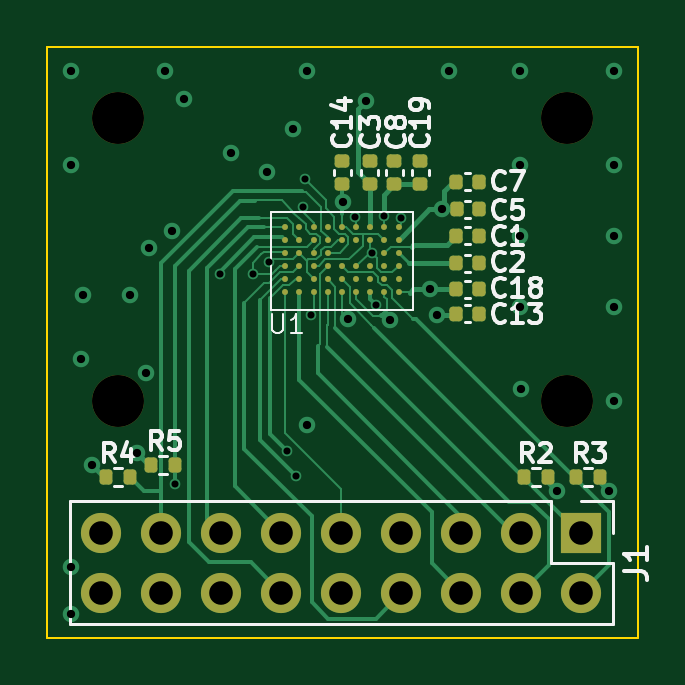
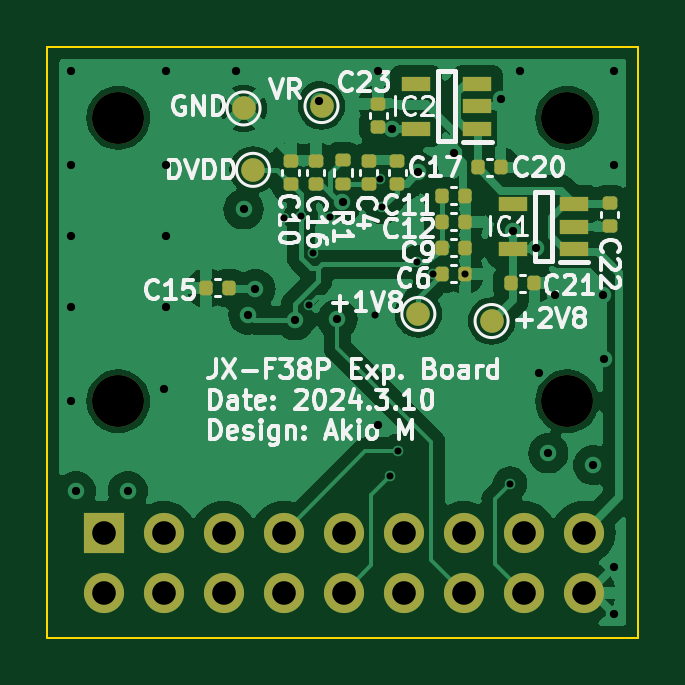
Circuit board: 12 layer files. Board 25.0 x 25.0 mm.
- bottom_copper: camera_exp-B_Cu.gbr (69910 bytes)
- bottom_mask: camera_exp-B_Mask.gbr (3770 bytes)
- paste: camera_exp-B_Paste.gbr (2822 bytes)
- bottom_silk: camera_exp-B_Silkscreen.gbr (54596 bytes)
- outline: camera_exp-Edge_Cuts.gbr (605 bytes)
- top_copper: camera_exp-F_Cu.gbr (23200 bytes)
- top_mask: camera_exp-F_Mask.gbr (4355 bytes)
- paste: camera_exp-F_Paste.gbr (3641 bytes)
- top_silk: camera_exp-F_Silkscreen.gbr (23378 bytes)
- inner_copper: camera_exp-In1_Cu.gbr (39850 bytes)
- inner_copper: camera_exp-In2_Cu.gbr (53744 bytes)
- drill: camera_exp.drl (1493 bytes)

=== bottom_copper: camera_exp-B_Cu.gbr (69910 bytes, source omitted) ===
=== bottom_mask: camera_exp-B_Mask.gbr ===
%TF.GenerationSoftware,KiCad,Pcbnew,7.0.5*%
%TF.CreationDate,2024-03-10T15:58:08+09:00*%
%TF.ProjectId,camera_exp,63616d65-7261-45f6-9578-702e6b696361,rev?*%
%TF.SameCoordinates,Original*%
%TF.FileFunction,Soldermask,Bot*%
%TF.FilePolarity,Negative*%
%FSLAX46Y46*%
G04 Gerber Fmt 4.6, Leading zero omitted, Abs format (unit mm)*
G04 Created by KiCad (PCBNEW 7.0.5) date 2024-03-10 15:58:08*
%MOMM*%
%LPD*%
G01*
G04 APERTURE LIST*
G04 Aperture macros list*
%AMRoundRect*
0 Rectangle with rounded corners*
0 $1 Rounding radius*
0 $2 $3 $4 $5 $6 $7 $8 $9 X,Y pos of 4 corners*
0 Add a 4 corners polygon primitive as box body*
4,1,4,$2,$3,$4,$5,$6,$7,$8,$9,$2,$3,0*
0 Add four circle primitives for the rounded corners*
1,1,$1+$1,$2,$3*
1,1,$1+$1,$4,$5*
1,1,$1+$1,$6,$7*
1,1,$1+$1,$8,$9*
0 Add four rect primitives between the rounded corners*
20,1,$1+$1,$2,$3,$4,$5,0*
20,1,$1+$1,$4,$5,$6,$7,0*
20,1,$1+$1,$6,$7,$8,$9,0*
20,1,$1+$1,$8,$9,$2,$3,0*%
G04 Aperture macros list end*
%ADD10C,2.200000*%
%ADD11C,1.000000*%
%ADD12R,1.700000X1.700000*%
%ADD13O,1.700000X1.700000*%
%ADD14RoundRect,0.140000X0.140000X0.170000X-0.140000X0.170000X-0.140000X-0.170000X0.140000X-0.170000X0*%
%ADD15RoundRect,0.135000X-0.185000X0.135000X-0.185000X-0.135000X0.185000X-0.135000X0.185000X0.135000X0*%
%ADD16RoundRect,0.140000X-0.170000X0.140000X-0.170000X-0.140000X0.170000X-0.140000X0.170000X0.140000X0*%
%ADD17R,1.200000X0.600000*%
%ADD18RoundRect,0.140000X-0.140000X-0.170000X0.140000X-0.170000X0.140000X0.170000X-0.140000X0.170000X0*%
%ADD19RoundRect,0.140000X0.170000X-0.140000X0.170000X0.140000X-0.170000X0.140000X-0.170000X-0.140000X0*%
G04 APERTURE END LIST*
D10*
%TO.C,H1*%
X102000000Y-52000000D03*
%TD*%
%TO.C,H4*%
X83000000Y-40000000D03*
%TD*%
%TO.C,H3*%
X102000000Y-40000000D03*
%TD*%
%TO.C,H2*%
X83000000Y-52000000D03*
%TD*%
D11*
%TO.C,TP5*%
X93400000Y-39500000D03*
%TD*%
%TO.C,TP4*%
X86200000Y-48600000D03*
%TD*%
%TO.C,TP3*%
X96300000Y-42200000D03*
%TD*%
%TO.C,TP2*%
X89300000Y-48300000D03*
%TD*%
%TO.C,TP1*%
X96700000Y-39600000D03*
%TD*%
D12*
%TO.C,J1*%
X102620000Y-57560000D03*
D13*
X102620000Y-60100000D03*
X100080000Y-57560000D03*
X100080000Y-60100000D03*
X97540000Y-57560000D03*
X97540000Y-60100000D03*
X95000000Y-57560000D03*
X95000000Y-60100000D03*
X92460000Y-57560000D03*
X92460000Y-60100000D03*
X89920000Y-57560000D03*
X89920000Y-60100000D03*
X87380000Y-57560000D03*
X87380000Y-60100000D03*
X84840000Y-57560000D03*
X84840000Y-60100000D03*
X82300000Y-57560000D03*
X82300000Y-60100000D03*
%TD*%
D14*
%TO.C,C11*%
X88280000Y-43300000D03*
X87320000Y-43300000D03*
%TD*%
D15*
%TO.C,R1*%
X92500000Y-41800000D03*
X92500000Y-42820000D03*
%TD*%
D16*
%TO.C,C22*%
X81200000Y-43620000D03*
X81200000Y-44580000D03*
%TD*%
D14*
%TO.C,C20*%
X86780000Y-42100000D03*
X85820000Y-42100000D03*
%TD*%
D17*
%TO.C,IC1*%
X82700000Y-45550000D03*
X82700000Y-44600000D03*
X82700000Y-43650000D03*
X85300000Y-43650000D03*
X85300000Y-45550000D03*
%TD*%
D14*
%TO.C,C21*%
X85360000Y-47000000D03*
X84400000Y-47000000D03*
%TD*%
D17*
%TO.C,IC2*%
X86800000Y-40450000D03*
X86800000Y-39500000D03*
X86800000Y-38550000D03*
X89400000Y-38550000D03*
X89400000Y-40450000D03*
%TD*%
D18*
%TO.C,C15*%
X97320000Y-47200000D03*
X98280000Y-47200000D03*
%TD*%
D19*
%TO.C,C10*%
X94700000Y-42780000D03*
X94700000Y-41820000D03*
%TD*%
D14*
%TO.C,C9*%
X87320000Y-45500000D03*
X88280000Y-45500000D03*
%TD*%
D19*
%TO.C,C4*%
X91400000Y-41840000D03*
X91400000Y-42800000D03*
%TD*%
%TO.C,C17*%
X90200000Y-42780000D03*
X90200000Y-41820000D03*
%TD*%
D14*
%TO.C,C6*%
X88280000Y-46600000D03*
X87320000Y-46600000D03*
%TD*%
D19*
%TO.C,C23*%
X91000000Y-39420000D03*
X91000000Y-40380000D03*
%TD*%
D14*
%TO.C,C12*%
X88280000Y-44400000D03*
X87320000Y-44400000D03*
%TD*%
D19*
%TO.C,C16*%
X93650000Y-42780000D03*
X93650000Y-41820000D03*
%TD*%
M02*

=== paste: camera_exp-B_Paste.gbr (2822 bytes, source withheld) ===
=== bottom_silk: camera_exp-B_Silkscreen.gbr (54596 bytes, source omitted) ===
=== outline: camera_exp-Edge_Cuts.gbr ===
%TF.GenerationSoftware,KiCad,Pcbnew,7.0.5*%
%TF.CreationDate,2024-03-10T15:58:08+09:00*%
%TF.ProjectId,camera_exp,63616d65-7261-45f6-9578-702e6b696361,rev?*%
%TF.SameCoordinates,Original*%
%TF.FileFunction,Profile,NP*%
%FSLAX46Y46*%
G04 Gerber Fmt 4.6, Leading zero omitted, Abs format (unit mm)*
G04 Created by KiCad (PCBNEW 7.0.5) date 2024-03-10 15:58:08*
%MOMM*%
%LPD*%
G01*
G04 APERTURE LIST*
%TA.AperFunction,Profile*%
%ADD10C,0.100000*%
%TD*%
G04 APERTURE END LIST*
D10*
X80000000Y-37000000D02*
X105000000Y-37000000D01*
X105000000Y-62000000D01*
X80000000Y-62000000D01*
X80000000Y-37000000D01*
M02*

=== top_copper: camera_exp-F_Cu.gbr (23200 bytes, source omitted) ===
=== top_mask: camera_exp-F_Mask.gbr ===
%TF.GenerationSoftware,KiCad,Pcbnew,7.0.5*%
%TF.CreationDate,2024-03-10T15:58:08+09:00*%
%TF.ProjectId,camera_exp,63616d65-7261-45f6-9578-702e6b696361,rev?*%
%TF.SameCoordinates,Original*%
%TF.FileFunction,Soldermask,Top*%
%TF.FilePolarity,Negative*%
%FSLAX46Y46*%
G04 Gerber Fmt 4.6, Leading zero omitted, Abs format (unit mm)*
G04 Created by KiCad (PCBNEW 7.0.5) date 2024-03-10 15:58:08*
%MOMM*%
%LPD*%
G01*
G04 APERTURE LIST*
G04 Aperture macros list*
%AMRoundRect*
0 Rectangle with rounded corners*
0 $1 Rounding radius*
0 $2 $3 $4 $5 $6 $7 $8 $9 X,Y pos of 4 corners*
0 Add a 4 corners polygon primitive as box body*
4,1,4,$2,$3,$4,$5,$6,$7,$8,$9,$2,$3,0*
0 Add four circle primitives for the rounded corners*
1,1,$1+$1,$2,$3*
1,1,$1+$1,$4,$5*
1,1,$1+$1,$6,$7*
1,1,$1+$1,$8,$9*
0 Add four rect primitives between the rounded corners*
20,1,$1+$1,$2,$3,$4,$5,0*
20,1,$1+$1,$4,$5,$6,$7,0*
20,1,$1+$1,$6,$7,$8,$9,0*
20,1,$1+$1,$8,$9,$2,$3,0*%
G04 Aperture macros list end*
%ADD10C,2.200000*%
%ADD11R,1.700000X1.700000*%
%ADD12O,1.700000X1.700000*%
%ADD13C,0.250000*%
%ADD14RoundRect,0.140000X0.170000X-0.140000X0.170000X0.140000X-0.170000X0.140000X-0.170000X-0.140000X0*%
%ADD15RoundRect,0.140000X-0.140000X-0.170000X0.140000X-0.170000X0.140000X0.170000X-0.140000X0.170000X0*%
%ADD16RoundRect,0.135000X0.135000X0.185000X-0.135000X0.185000X-0.135000X-0.185000X0.135000X-0.185000X0*%
%ADD17RoundRect,0.135000X-0.135000X-0.185000X0.135000X-0.185000X0.135000X0.185000X-0.135000X0.185000X0*%
G04 APERTURE END LIST*
D10*
%TO.C,H1*%
X102000000Y-52000000D03*
%TD*%
%TO.C,H4*%
X83000000Y-40000000D03*
%TD*%
%TO.C,H3*%
X102000000Y-40000000D03*
%TD*%
%TO.C,H2*%
X83000000Y-52000000D03*
%TD*%
D11*
%TO.C,J1*%
X102620000Y-57560000D03*
D12*
X102620000Y-60100000D03*
X100080000Y-57560000D03*
X100080000Y-60100000D03*
X97540000Y-57560000D03*
X97540000Y-60100000D03*
X95000000Y-57560000D03*
X95000000Y-60100000D03*
X92460000Y-57560000D03*
X92460000Y-60100000D03*
X89920000Y-57560000D03*
X89920000Y-60100000D03*
X87380000Y-57560000D03*
X87380000Y-60100000D03*
X84840000Y-57560000D03*
X84840000Y-60100000D03*
X82300000Y-57560000D03*
X82300000Y-60100000D03*
%TD*%
D13*
%TO.C,U1*%
X90080000Y-44620000D03*
X90680000Y-44620000D03*
X91280000Y-44620000D03*
X91880000Y-44620000D03*
X92480000Y-44620000D03*
X93080000Y-44620000D03*
X93680000Y-44620000D03*
X94280000Y-44620000D03*
X94880000Y-44620000D03*
X90080000Y-45170000D03*
X90680000Y-45170000D03*
X91280000Y-45170000D03*
X91880000Y-45170000D03*
X92480000Y-45170000D03*
X93080000Y-45170000D03*
X93680000Y-45170000D03*
X94280000Y-45170000D03*
X94880000Y-45170000D03*
X90080000Y-45720000D03*
X90680000Y-45720000D03*
X91280000Y-45720000D03*
X91880000Y-45720000D03*
X94280000Y-45720000D03*
X94880000Y-45720000D03*
X90080000Y-46270000D03*
X90680000Y-46270000D03*
X91280000Y-46270000D03*
X91880000Y-46270000D03*
X92480000Y-46270000D03*
X93080000Y-46270000D03*
X93680000Y-46270000D03*
X94280000Y-46270000D03*
X94880000Y-46270000D03*
X90080000Y-46820000D03*
X90680000Y-46820000D03*
X91280000Y-46820000D03*
X91880000Y-46820000D03*
X92480000Y-46820000D03*
X93080000Y-46820000D03*
X93680000Y-46820000D03*
X94280000Y-46820000D03*
X94880000Y-46820000D03*
X90080000Y-47370000D03*
X90680000Y-47370000D03*
X91280000Y-47370000D03*
X91880000Y-47370000D03*
X92480000Y-47370000D03*
X93080000Y-47370000D03*
X93680000Y-47370000D03*
X94280000Y-47370000D03*
X94880000Y-47370000D03*
%TD*%
D14*
%TO.C,C14*%
X92500000Y-42780000D03*
X92500000Y-41820000D03*
%TD*%
D15*
%TO.C,C2*%
X97320000Y-46150000D03*
X98280000Y-46150000D03*
%TD*%
D14*
%TO.C,C8*%
X94700000Y-42780000D03*
X94700000Y-41820000D03*
%TD*%
D16*
%TO.C,R3*%
X102380000Y-55200000D03*
X103400000Y-55200000D03*
%TD*%
%TO.C,R2*%
X101200000Y-55200000D03*
X100180000Y-55200000D03*
%TD*%
D15*
%TO.C,C5*%
X97330000Y-43870000D03*
X98290000Y-43870000D03*
%TD*%
%TO.C,C18*%
X97320000Y-47250000D03*
X98280000Y-47250000D03*
%TD*%
%TO.C,C13*%
X97320000Y-48300000D03*
X98280000Y-48300000D03*
%TD*%
%TO.C,C7*%
X97320000Y-42700000D03*
X98280000Y-42700000D03*
%TD*%
D14*
%TO.C,C3*%
X93650000Y-42780000D03*
X93650000Y-41820000D03*
%TD*%
%TO.C,C19*%
X95800000Y-42780000D03*
X95800000Y-41820000D03*
%TD*%
D17*
%TO.C,R5*%
X84390000Y-54700000D03*
X85410000Y-54700000D03*
%TD*%
%TO.C,R4*%
X82490000Y-55200000D03*
X83510000Y-55200000D03*
%TD*%
D15*
%TO.C,C1*%
X97320000Y-45000000D03*
X98280000Y-45000000D03*
%TD*%
M02*

=== paste: camera_exp-F_Paste.gbr ===
%TF.GenerationSoftware,KiCad,Pcbnew,7.0.5*%
%TF.CreationDate,2024-03-10T15:58:08+09:00*%
%TF.ProjectId,camera_exp,63616d65-7261-45f6-9578-702e6b696361,rev?*%
%TF.SameCoordinates,Original*%
%TF.FileFunction,Paste,Top*%
%TF.FilePolarity,Positive*%
%FSLAX46Y46*%
G04 Gerber Fmt 4.6, Leading zero omitted, Abs format (unit mm)*
G04 Created by KiCad (PCBNEW 7.0.5) date 2024-03-10 15:58:08*
%MOMM*%
%LPD*%
G01*
G04 APERTURE LIST*
G04 Aperture macros list*
%AMRoundRect*
0 Rectangle with rounded corners*
0 $1 Rounding radius*
0 $2 $3 $4 $5 $6 $7 $8 $9 X,Y pos of 4 corners*
0 Add a 4 corners polygon primitive as box body*
4,1,4,$2,$3,$4,$5,$6,$7,$8,$9,$2,$3,0*
0 Add four circle primitives for the rounded corners*
1,1,$1+$1,$2,$3*
1,1,$1+$1,$4,$5*
1,1,$1+$1,$6,$7*
1,1,$1+$1,$8,$9*
0 Add four rect primitives between the rounded corners*
20,1,$1+$1,$2,$3,$4,$5,0*
20,1,$1+$1,$4,$5,$6,$7,0*
20,1,$1+$1,$6,$7,$8,$9,0*
20,1,$1+$1,$8,$9,$2,$3,0*%
G04 Aperture macros list end*
%ADD10C,0.250000*%
%ADD11RoundRect,0.140000X0.170000X-0.140000X0.170000X0.140000X-0.170000X0.140000X-0.170000X-0.140000X0*%
%ADD12RoundRect,0.140000X-0.140000X-0.170000X0.140000X-0.170000X0.140000X0.170000X-0.140000X0.170000X0*%
%ADD13RoundRect,0.135000X0.135000X0.185000X-0.135000X0.185000X-0.135000X-0.185000X0.135000X-0.185000X0*%
%ADD14RoundRect,0.135000X-0.135000X-0.185000X0.135000X-0.185000X0.135000X0.185000X-0.135000X0.185000X0*%
G04 APERTURE END LIST*
D10*
%TO.C,U1*%
X90080000Y-44620000D03*
X90680000Y-44620000D03*
X91280000Y-44620000D03*
X91880000Y-44620000D03*
X92480000Y-44620000D03*
X93080000Y-44620000D03*
X93680000Y-44620000D03*
X94280000Y-44620000D03*
X94880000Y-44620000D03*
X90080000Y-45170000D03*
X90680000Y-45170000D03*
X91280000Y-45170000D03*
X91880000Y-45170000D03*
X92480000Y-45170000D03*
X93080000Y-45170000D03*
X93680000Y-45170000D03*
X94280000Y-45170000D03*
X94880000Y-45170000D03*
X90080000Y-45720000D03*
X90680000Y-45720000D03*
X91280000Y-45720000D03*
X91880000Y-45720000D03*
X94280000Y-45720000D03*
X94880000Y-45720000D03*
X90080000Y-46270000D03*
X90680000Y-46270000D03*
X91280000Y-46270000D03*
X91880000Y-46270000D03*
X92480000Y-46270000D03*
X93080000Y-46270000D03*
X93680000Y-46270000D03*
X94280000Y-46270000D03*
X94880000Y-46270000D03*
X90080000Y-46820000D03*
X90680000Y-46820000D03*
X91280000Y-46820000D03*
X91880000Y-46820000D03*
X92480000Y-46820000D03*
X93080000Y-46820000D03*
X93680000Y-46820000D03*
X94280000Y-46820000D03*
X94880000Y-46820000D03*
X90080000Y-47370000D03*
X90680000Y-47370000D03*
X91280000Y-47370000D03*
X91880000Y-47370000D03*
X92480000Y-47370000D03*
X93080000Y-47370000D03*
X93680000Y-47370000D03*
X94280000Y-47370000D03*
X94880000Y-47370000D03*
%TD*%
D11*
%TO.C,C14*%
X92500000Y-42780000D03*
X92500000Y-41820000D03*
%TD*%
D12*
%TO.C,C2*%
X97320000Y-46150000D03*
X98280000Y-46150000D03*
%TD*%
D11*
%TO.C,C8*%
X94700000Y-42780000D03*
X94700000Y-41820000D03*
%TD*%
D13*
%TO.C,R3*%
X102380000Y-55200000D03*
X103400000Y-55200000D03*
%TD*%
%TO.C,R2*%
X101200000Y-55200000D03*
X100180000Y-55200000D03*
%TD*%
D12*
%TO.C,C5*%
X97330000Y-43870000D03*
X98290000Y-43870000D03*
%TD*%
%TO.C,C18*%
X97320000Y-47250000D03*
X98280000Y-47250000D03*
%TD*%
%TO.C,C13*%
X97320000Y-48300000D03*
X98280000Y-48300000D03*
%TD*%
%TO.C,C7*%
X97320000Y-42700000D03*
X98280000Y-42700000D03*
%TD*%
D11*
%TO.C,C3*%
X93650000Y-42780000D03*
X93650000Y-41820000D03*
%TD*%
%TO.C,C19*%
X95800000Y-42780000D03*
X95800000Y-41820000D03*
%TD*%
D14*
%TO.C,R5*%
X84390000Y-54700000D03*
X85410000Y-54700000D03*
%TD*%
%TO.C,R4*%
X82490000Y-55200000D03*
X83510000Y-55200000D03*
%TD*%
D12*
%TO.C,C1*%
X97320000Y-45000000D03*
X98280000Y-45000000D03*
%TD*%
M02*

=== top_silk: camera_exp-F_Silkscreen.gbr (23378 bytes, source omitted) ===
=== inner_copper: camera_exp-In1_Cu.gbr (39850 bytes, source omitted) ===
=== inner_copper: camera_exp-In2_Cu.gbr (53744 bytes, source omitted) ===
=== drill: camera_exp.drl ===
M48
; DRILL file {KiCad 7.0.5} date Sun Mar 10 15:58:10 2024
; FORMAT={-:-/ absolute / metric / decimal}
; #@! TF.CreationDate,2024-03-10T15:58:10+09:00
; #@! TF.GenerationSoftware,Kicad,Pcbnew,7.0.5
; #@! TF.FileFunction,MixedPlating,1,4
FMAT,2
METRIC
; #@! TA.AperFunction,Plated,PTH,ViaDrill
T1C0.300
; #@! TA.AperFunction,Plated,PTH,ViaDrill
T2C0.350
; #@! TA.AperFunction,Plated,PTH,ComponentDrill
T3C1.000
; #@! TA.AperFunction,NonPlated,NPTH,ComponentDrill
T4C2.200
%
G90
G05
T1
X85.41Y-55.48
X87.31Y-46.59
X88.7Y-46.59
X89.37Y-46.11
X90.17Y-54.09
X90.52Y-55.17
X90.83Y-43.78
X90.922Y-42.603
X91.15Y-48.36
X93.05Y-44.19
X93.75Y-45.72
X93.91Y-47.91
X94.27Y-44.17
X95.0Y-44.23
T2
X81.0Y-38.0
X81.0Y-42.0
X81.0Y-59.0
X81.0Y-61.0
X81.434Y-50.2
X81.5Y-47.5
X81.9Y-54.7
X83.5Y-47.5
X83.8Y-54.2
X84.202Y-50.798
X84.3Y-45.5
X85.0Y-38.0
X85.3Y-44.8
X85.8Y-39.2
X87.8Y-41.5
X89.3Y-42.3
X90.4Y-40.45
X91.0Y-38.0
X91.0Y-53.0
X92.511Y-43.571
X92.728Y-48.522
X93.5Y-39.3
X94.52Y-48.57
X96.2Y-47.25
X96.5Y-48.33
X96.7Y-43.87
X97.0Y-38.0
X100.0Y-38.0
X100.0Y-42.0
X100.0Y-45.0
X100.0Y-48.0
X100.08Y-51.49
X101.6Y-55.8
X103.8Y-55.8
X104.0Y-38.0
X104.0Y-42.0
X104.0Y-45.0
X104.0Y-48.0
X104.0Y-52.0
T3
X82.3Y-57.56
X82.3Y-60.1
X84.84Y-57.56
X84.84Y-60.1
X87.38Y-57.56
X87.38Y-60.1
X89.92Y-57.56
X89.92Y-60.1
X92.46Y-57.56
X92.46Y-60.1
X95.0Y-57.56
X95.0Y-60.1
X97.54Y-57.56
X97.54Y-60.1
X100.08Y-57.56
X100.08Y-60.1
X102.62Y-57.56
X102.62Y-60.1
T4
X83.0Y-40.0
X83.0Y-52.0
X102.0Y-40.0
X102.0Y-52.0
T0
M30

